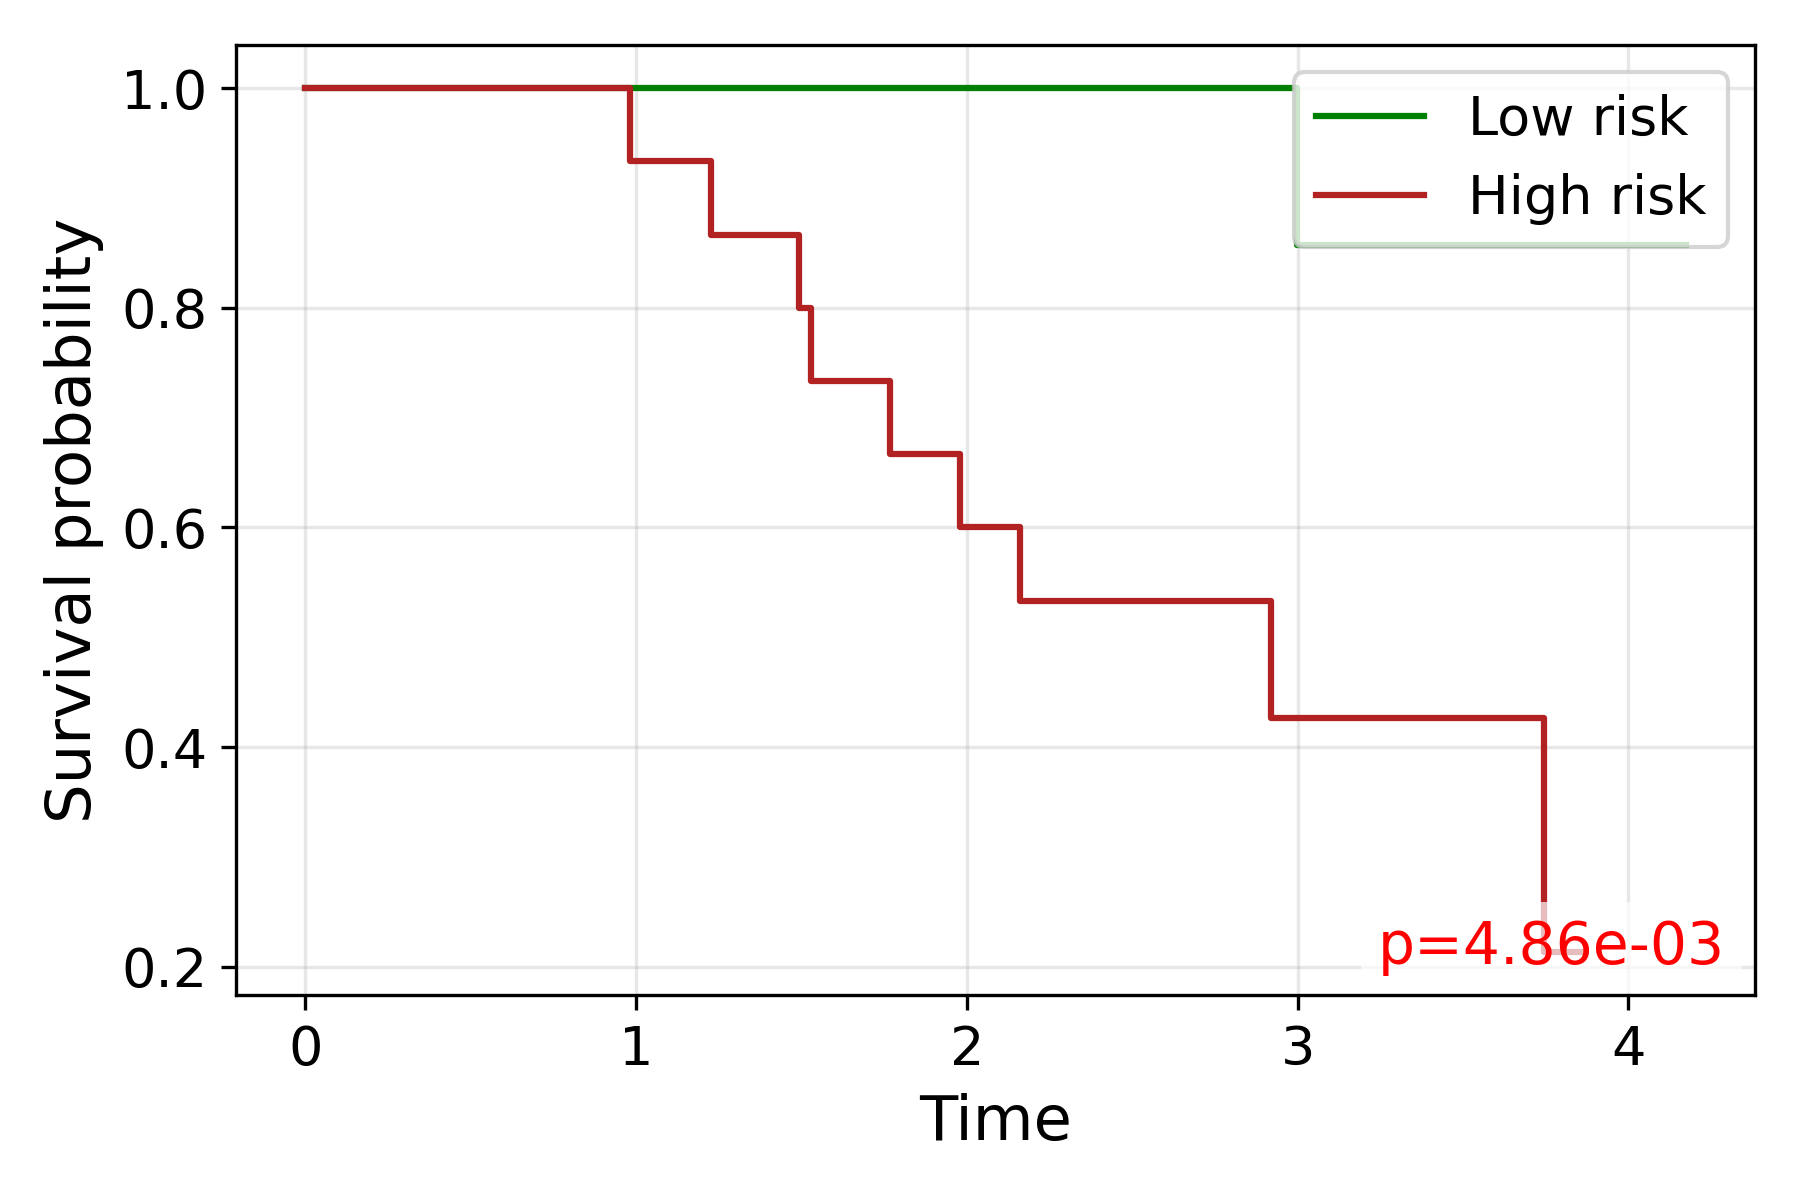

The file beside this chart, header and first rows:
time, S_low, S_high
0.0, 1.0, 1.0
0.9803, , 0.9333
1.225, , 0.8667
1.491, , 0.8
1.53, , 0.7333
1.767, , 0.6667
1.979, , 0.6
2.159, , 0.5333
2.173, 1.0, 
2.3, 1.0, 
2.306, 1.0, 
2.361, , 0.5333
2.374, 1.0, 
2.453, 1.0, 
2.571, 1.0, 
2.701, , 0.5333
2.827, , 0.5333
2.92, , 0.4267
2.956, 1.0, 
2.998, 0.8571, 
3.016, , 0.4267
3.032, 0.8571, 
3.075, 0.8571, 
3.398, , 0.4267
3.453, 0.8571, 
3.536, 0.8571, 
3.731, 0.8571, 
3.743, , 0.2133
3.858, , 0.2133
4.174, 0.8571, 
